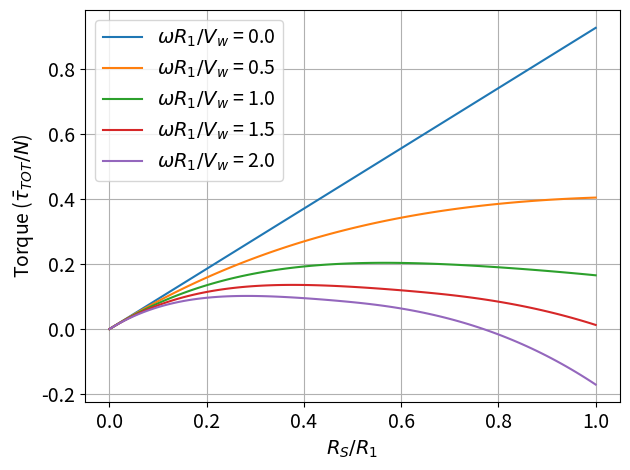

This figure's Python source:
#!/usr/bin/env python3
# -*- coding: utf-8 -*-
"""
Created on Sun Jun 30 18:01:51 2024

@author: roryward
"""

import numpy as np
import matplotlib.pyplot as plt
from scipy.optimize import minimize_scalar


def alpha(theta, v_s, v_w):
    num = v_s + v_w * np.sin(theta)
    den = np.sqrt(v_s**2 + v_w**2 + 2*v_s*v_w*np.sin(theta))
    if den == 0:
        return 0
    if abs(num) > abs(den):
        return np.sign(np.cos(theta))*np.arccos(np.sign(num))
    return np.sign(np.cos(theta))*np.arccos(num/den)
        

def c_L(x):
    return np.sin(2*x)

def c_D(x):
    return (1.7/2) * (1 - np.cos(2*x))+0.1

def g(s, a):
    if a > 0:
        if  s > a or s < a - np.pi/2:
            return 0
    elif a < 0:
        if s < a + np.pi or s > np.pi*3/2 + a:
            return 0
    return c_L(a - s) * np.sin(a) - c_D(a - s) * np.cos(a)


def s_opt(theta, v_r):
    a = alpha(theta, v_r, 1)
    if a > 0:
        xl = a - np.pi/2
        xr = a
    else:
        xl = a + np.pi
        xr = np.pi*3/2 + a
    
    def f(s):
        return - g(s, a)
    
    sol = minimize_scalar(f, bounds = [xl, xr])
    return sol.x

def F(theta, v_w, v_s, A, rho):
    a = alpha(theta, v_s, v_w)
    V_A = np.sqrt(v_s**2 + v_w**2 + 2*v_w*v_s*np.sin(theta))
    v_r = v_s/v_w
    return V_A**2 * g(s_opt(theta, v_r), a)


v_w = 1000
R_1 = 1000
rho = 1.225  # kg/m^3
A = 10000  # m^2, seems large?


F_vals = []
N = 100
theta = 0.1
R_vals = np.linspace(0, 1, 100)

omega_vals = np.linspace(0, 2, 5)
for omega in omega_vals:
    F_vals = []
    for R1 in R_vals:
        R = 1000 * R1
        v_s = omega * R
        S = 0
        for i in range(N):
            S += R/R_1 * F(theta + 2*np.pi*i/N, v_w, v_s, A, rho)
        S /= v_w**2
        F_vals.append(S)

    plt.plot(R_vals, np.array(F_vals) / N, label=r'$\omega R_1/V_w$ = '+str(omega*R_1/v_w))

plt.xlabel(r'$R_S/R_1$', fontsize=14)
plt.ylabel(r'Torque ($\bar{\tau}_{TOT} / N$)', fontsize=14)
plt.legend(fontsize=14)
plt.xticks(fontsize=14)
plt.yticks(fontsize=14)
#plt.title(r'Torque vs $R_S$')
plt.grid()

plt.tight_layout()
fig = plt.gcf()
# fig.savefig('TorqueVsRsScaled.png', dpi=500)
plt.show()
